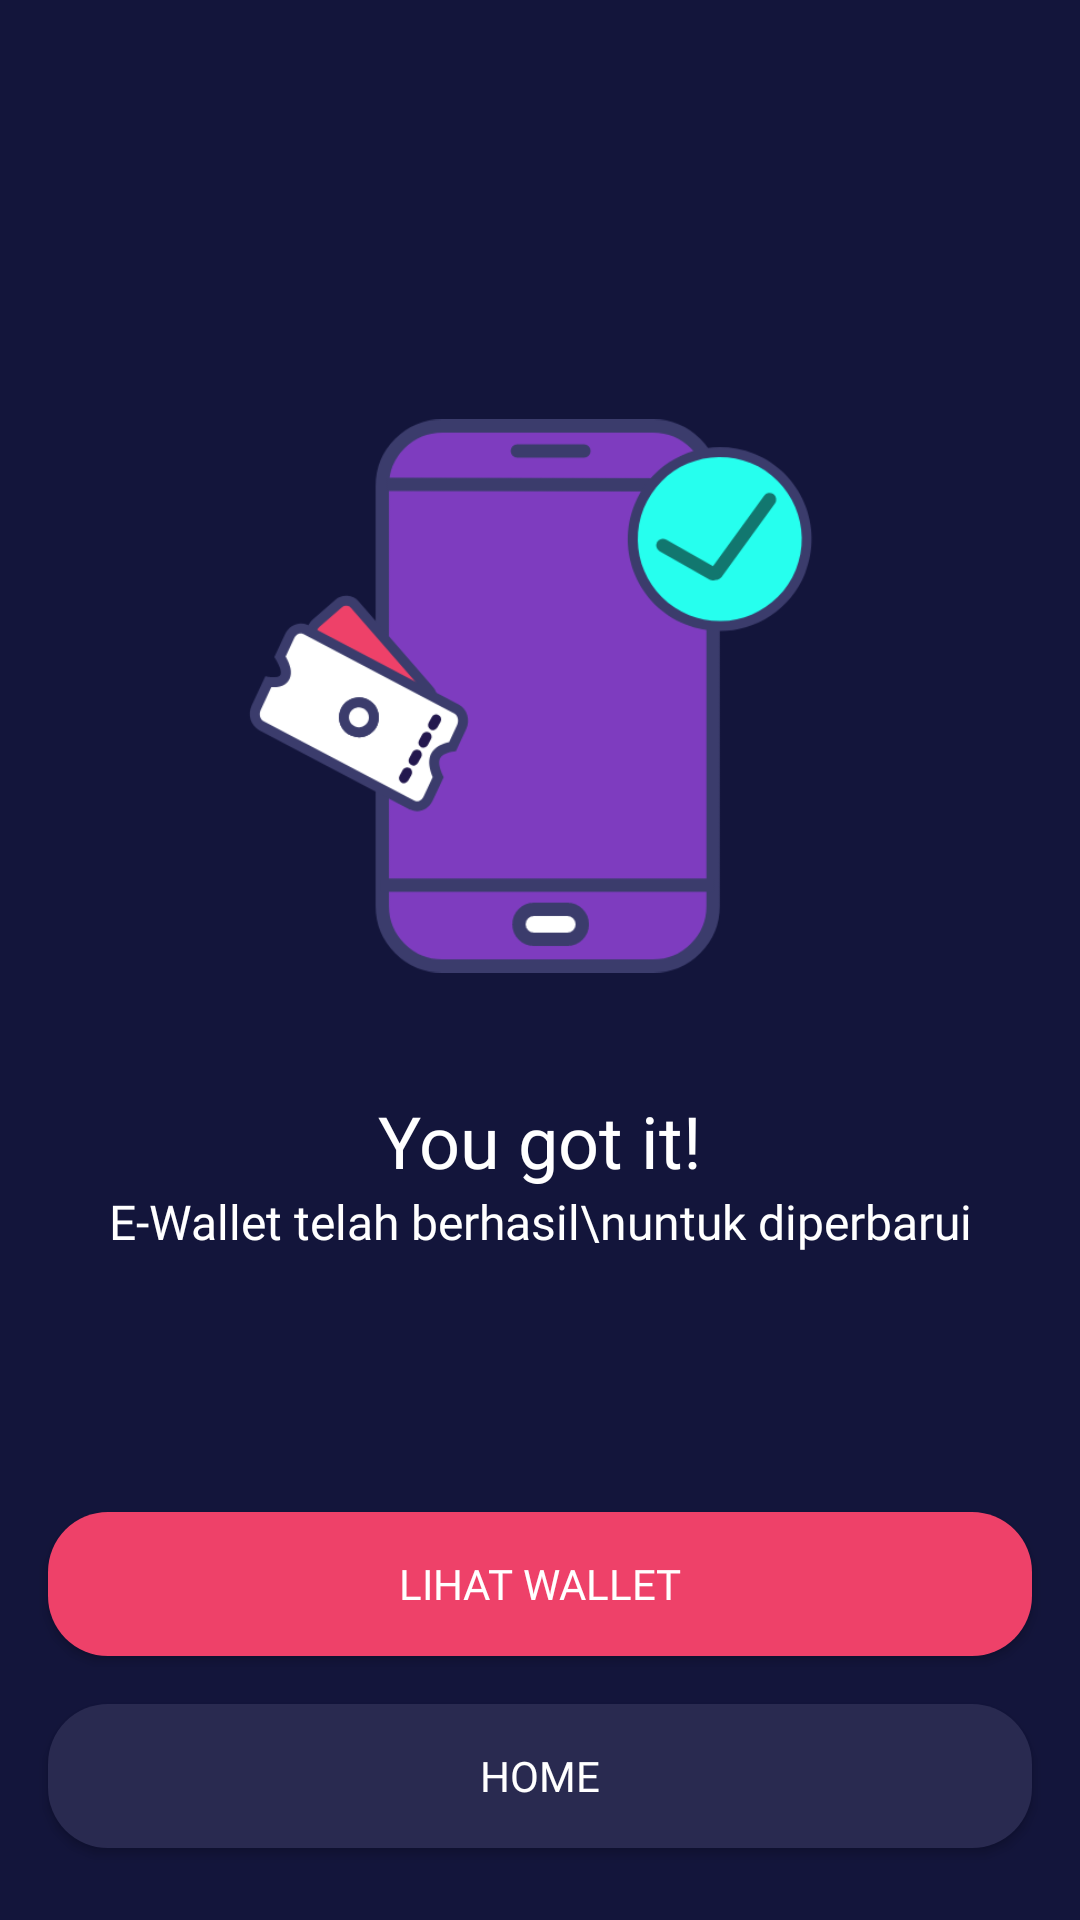

Layout XML and referenced resources for this Android screen:
<!-- AndroidManifest.xml: application theme AppTheme.noActionBar -->
<!-- res/layout/activity_my_wallet_success.xml -->
<?xml version="1.0" encoding="utf-8"?>
<androidx.constraintlayout.widget.ConstraintLayout xmlns:android="http://schemas.android.com/apk/res/android"
    xmlns:app="http://schemas.android.com/apk/res-auto"
    xmlns:tools="http://schemas.android.com/tools"
    android:layout_width="match_parent"
    android:layout_height="match_parent"
    android:background="@color/colorBlue"
    tools:context=".onboarding.OnboardingOneActivity">

    <Button
        android:id="@+id/btn_home"
        android:layout_width="0dp"
        android:layout_height="wrap_content"
        android:layout_marginStart="16dp"
        android:layout_marginEnd="16dp"
        android:layout_marginBottom="24dp"
        android:background="@drawable/shape_rectangle_blue_grey"
        android:fontFamily="@font/montserrat"
        android:text="@string/home"
        android:textColor="@color/colorWhite"
        app:layout_constraintBottom_toBottomOf="parent"
        app:layout_constraintEnd_toEndOf="parent"
        app:layout_constraintStart_toStartOf="parent" />

    <Button
        android:id="@+id/btn_wallet"
        android:layout_width="0dp"
        android:layout_height="wrap_content"
        android:layout_marginStart="16dp"
        android:layout_marginEnd="16dp"
        android:layout_marginBottom="16dp"
        android:background="@drawable/shape_rectangle_pink"
        android:fontFamily="@font/montserrat"
        android:text="Lihat Wallet"
        android:textColor="@color/colorWhite"
        app:layout_constraintBottom_toTopOf="@+id/btn_home"
        app:layout_constraintEnd_toEndOf="parent"
        app:layout_constraintHorizontal_bias="1.0"
        app:layout_constraintStart_toStartOf="parent" />

    <ImageView
        android:id="@+id/imageView8"
        android:layout_width="200dp"
        android:layout_height="200dp"
        android:layout_marginTop="132dp"
        app:layout_constraintEnd_toEndOf="parent"
        app:layout_constraintStart_toStartOf="parent"
        app:layout_constraintTop_toTopOf="parent"
        app:srcCompat="@drawable/payment_success" />

    <TextView
        android:id="@+id/textView31"
        android:layout_width="wrap_content"
        android:layout_height="wrap_content"
        android:layout_marginTop="32dp"
        android:fontFamily="@font/montserrat"
        android:text="You got it!"
        android:textColor="@color/colorWhite"
        android:textSize="24sp"
        app:layout_constraintEnd_toEndOf="parent"
        app:layout_constraintStart_toStartOf="parent"
        app:layout_constraintTop_toBottomOf="@+id/imageView8" />

    <TextView
        android:id="@+id/textView32"
        android:layout_width="wrap_content"
        android:layout_height="wrap_content"
        android:layout_marginStart="24dp"
        android:layout_marginEnd="24dp"
        android:fontFamily="@font/montserrat"
        android:gravity="center"
        android:text="E-Wallet telah berhasil\nuntuk diperbarui"
        android:textColor="@color/colorWhite"
        android:textSize="16sp"
        app:layout_constraintEnd_toEndOf="parent"
        app:layout_constraintStart_toStartOf="parent"
        app:layout_constraintTop_toBottomOf="@+id/textView31" />


</androidx.constraintlayout.widget.ConstraintLayout>
<!-- resources referenced by this layout -->
<resources>
  <color name="colorBlue">#13153B</color>
  <color name="colorWhite">#FFFFFF</color>
  <!-- drawable payment_success: png bitmap (drawable, 37766 bytes) -->
  <!-- drawable shape_rectangle_blue_grey (drawable) -->
  <?xml version="1.0" encoding="utf-8"?>
  
  <shape xmlns:android="http://schemas.android.com/apk/res/android"
      android:shape="rectangle">
      <solid android:color="@color/colorBlueGrey"/>
      <corners android:radius="20dp"/>
  
  
  </shape>
  <!-- drawable shape_rectangle_pink (drawable) -->
  <?xml version="1.0" encoding="utf-8"?>
  
  <shape xmlns:android="http://schemas.android.com/apk/res/android"
      android:shape="rectangle">
      <solid android:color="@color/colorPink"/>
      <corners android:radius="20dp"/>
  
  
  </shape>
  <string name="home">Home</string>
  <style name="AppTheme.noActionBar" parent="Theme.AppCompat.Light.NoActionBar" />
  <color name="colorBlueGrey">#292A50</color>
  <color name="colorPink">#EE4169</color>
</resources>
